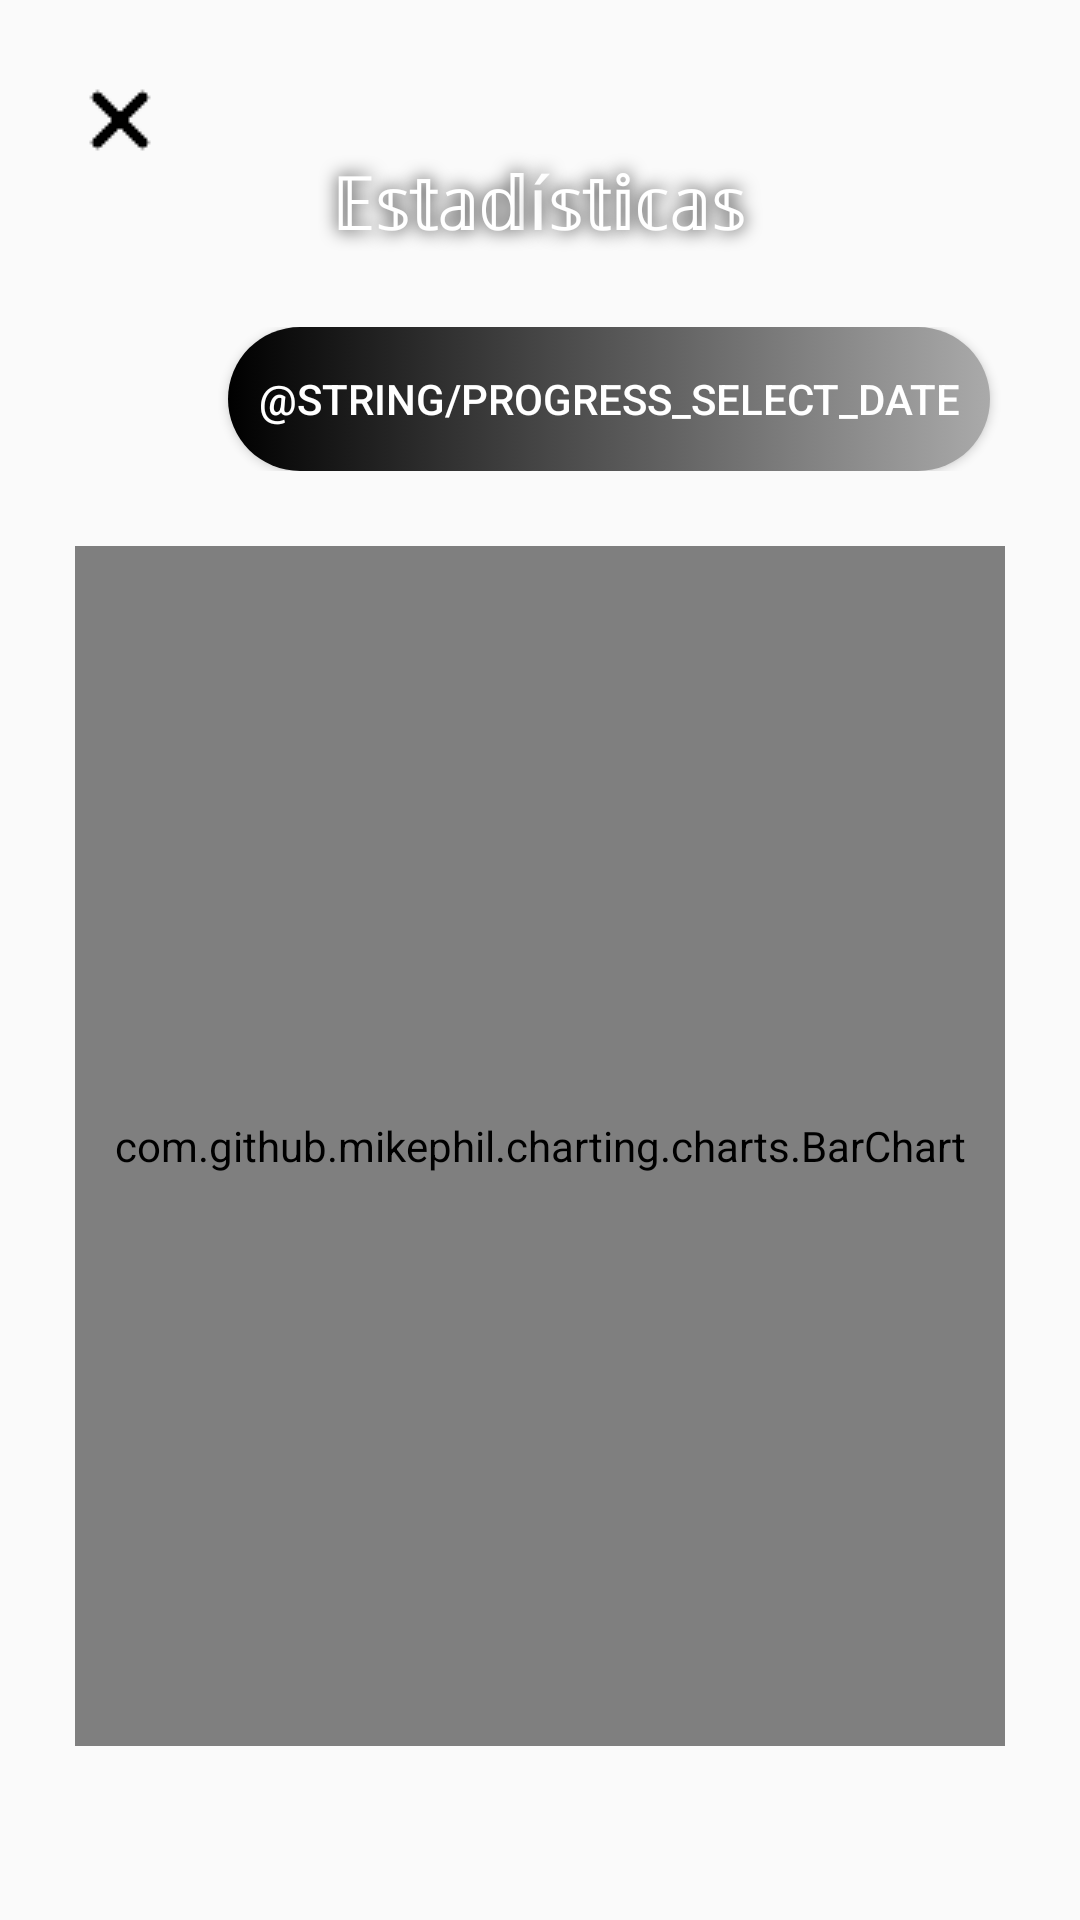

Here is an Android app screen rendered from its layout file. Give the layout XML and the strings, colors and styles it references.
<!-- AndroidManifest.xml: application theme Theme.AppCompat.Light.NoActionBar -->
<!-- res/layout/activity_bar_progress.xml -->
<?xml version="1.0" encoding="utf-8"?>
<androidx.constraintlayout.widget.ConstraintLayout xmlns:android="http://schemas.android.com/apk/res/android"
    xmlns:app="http://schemas.android.com/apk/res-auto"
    xmlns:tools="http://schemas.android.com/tools"
    android:layout_width="match_parent"
    android:layout_height="match_parent"
    tools:context=".view.BarProgressActivity">

    <ImageButton
        android:id="@+id/global_return_bt"
        android:layout_width="30dp"
        android:layout_height="30dp"
        app:srcCompat="@drawable/img_return"
        tools:layout_editor_absoluteX="121dp"
        tools:layout_editor_absoluteY="407dp"
        android:layout_marginStart="25dp"
        android:layout_marginTop="25dp"
        android:onClick="returnToMain"
        android:background="@android:color/transparent"
        app:layout_constraintStart_toStartOf="parent"
        app:layout_constraintTop_toTopOf="parent"
        android:contentDescription="@string/global_returnbt_desc" />

    <TextView
        android:id="@+id/bar_progress_header"
        android:layout_width="wrap_content"
        android:layout_height="wrap_content"
        android:layout_marginTop="50dp"
        android:paddingStart="5dp"
        android:paddingEnd="5dp"
        android:shadowColor="@android:color/black"
        android:shadowDx="0"
        android:shadowDy="0"
        android:shadowRadius="15"
        android:text="@string/progress_main_title"
        android:textColor="@android:color/white"
        android:textSize="25sp"
        app:layout_constraintEnd_toEndOf="parent"
        app:layout_constraintStart_toStartOf="parent"
        app:layout_constraintTop_toTopOf="parent" />


    <com.github.mikephil.charting.charts.BarChart
        android:id="@+id/bar_progress_content"
        android:layout_width="match_parent"
        android:layout_height="400dp"
        android:layout_marginStart="25dp"
        android:layout_marginTop="25dp"
        android:layout_marginEnd="25dp"
        app:layout_constraintEnd_toEndOf="parent"
        app:layout_constraintHorizontal_bias="0.68"
        app:layout_constraintStart_toStartOf="parent"
        app:layout_constraintTop_toBottomOf="@+id/bar_constraintLayout" />

    <androidx.constraintlayout.widget.ConstraintLayout
        android:id="@+id/bar_constraintLayout"
        android:layout_width="match_parent"
        android:layout_height="wrap_content"
        android:layout_marginTop="25dp"
        app:layout_constraintEnd_toEndOf="parent"
        app:layout_constraintStart_toStartOf="parent"
        app:layout_constraintTop_toBottomOf="@+id/bar_progress_header">

        <TextView
            android:id="@+id/bar_progress_media"
            android:layout_width="wrap_content"
            android:layout_height="wrap_content"
            android:layout_marginStart="30dp"
            app:layout_constraintBottom_toBottomOf="parent"
            app:layout_constraintStart_toStartOf="parent"
            app:layout_constraintTop_toTopOf="parent" />

        <Button
            android:id="@+id/bar_rogress_date_bt"
            android:layout_width="wrap_content"
            android:layout_height="wrap_content"
            android:layout_marginEnd="30dp"
            android:background="@drawable/boton_1"
            android:onClick="openMonthSelector"
            android:paddingStart="10sp"
            android:paddingEnd="10sp"
            android:text="@string/progress_select_date"
            android:textColor="@android:color/white"
            app:layout_constraintBottom_toBottomOf="parent"
            app:layout_constraintEnd_toEndOf="parent"
            app:layout_constraintTop_toTopOf="parent" />

    </androidx.constraintlayout.widget.ConstraintLayout>

</androidx.constraintlayout.widget.ConstraintLayout>
<!-- resources referenced by this layout -->
<resources>
  <!-- drawable boton_1 (drawable) -->
  <?xml version="1.0" encoding="utf-8"?>
  <selector xmlns:android="http://schemas.android.com/apk/res/android">
  <item>
      <shape android:shape="rectangle">
          <gradient android:startColor="@android:color/black" android:endColor="@android:color/darker_gray"/>
          <corners android:radius="100dp"/>
      </shape>
  </item>
  </selector>
  <!-- drawable img_return: png bitmap (drawable, 366 bytes) -->
  <string name="global_returnbt_desc">Return Button</string>
  <string name="progress_main_title">𝔼𝕤𝕥𝕒𝕕í𝕤𝕥𝕚𝕔𝕒𝕤</string>
</resources>
